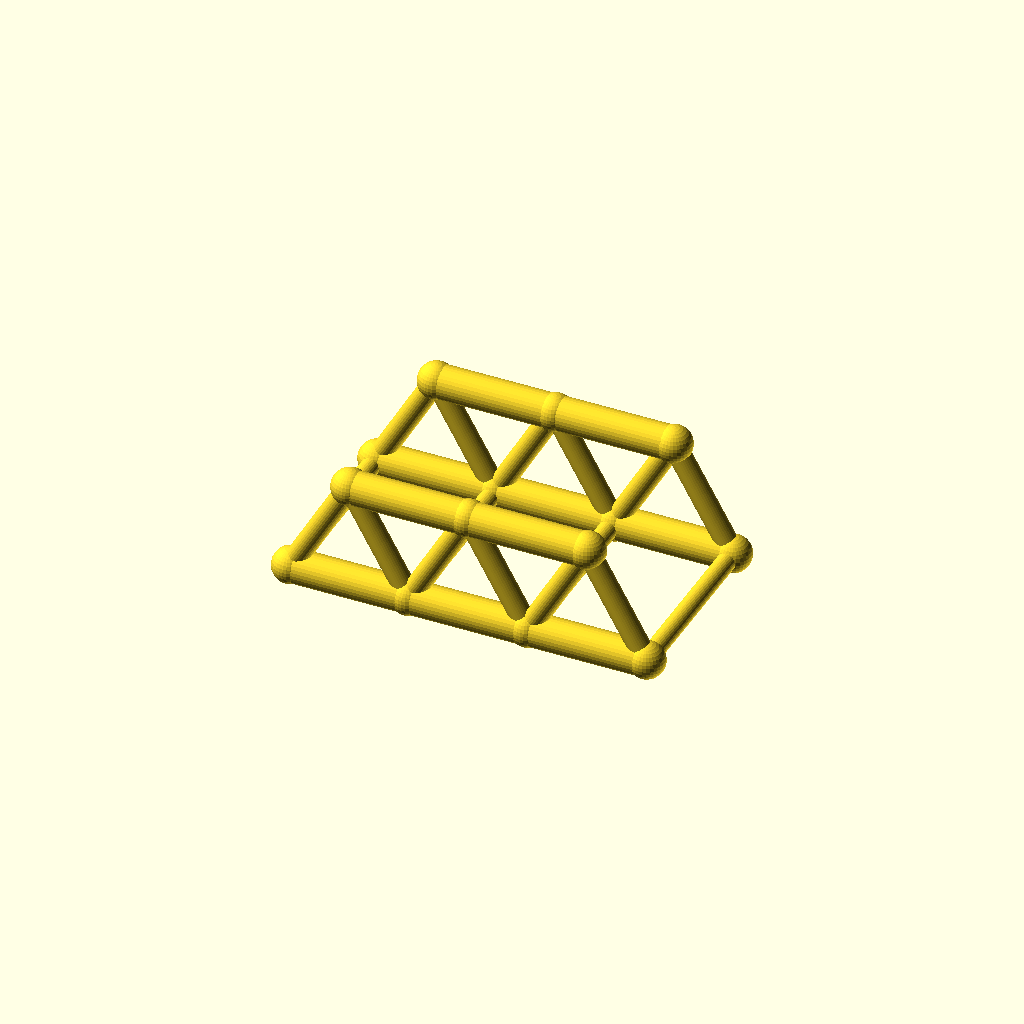
Cell 1: rendered with the file's own defaults.
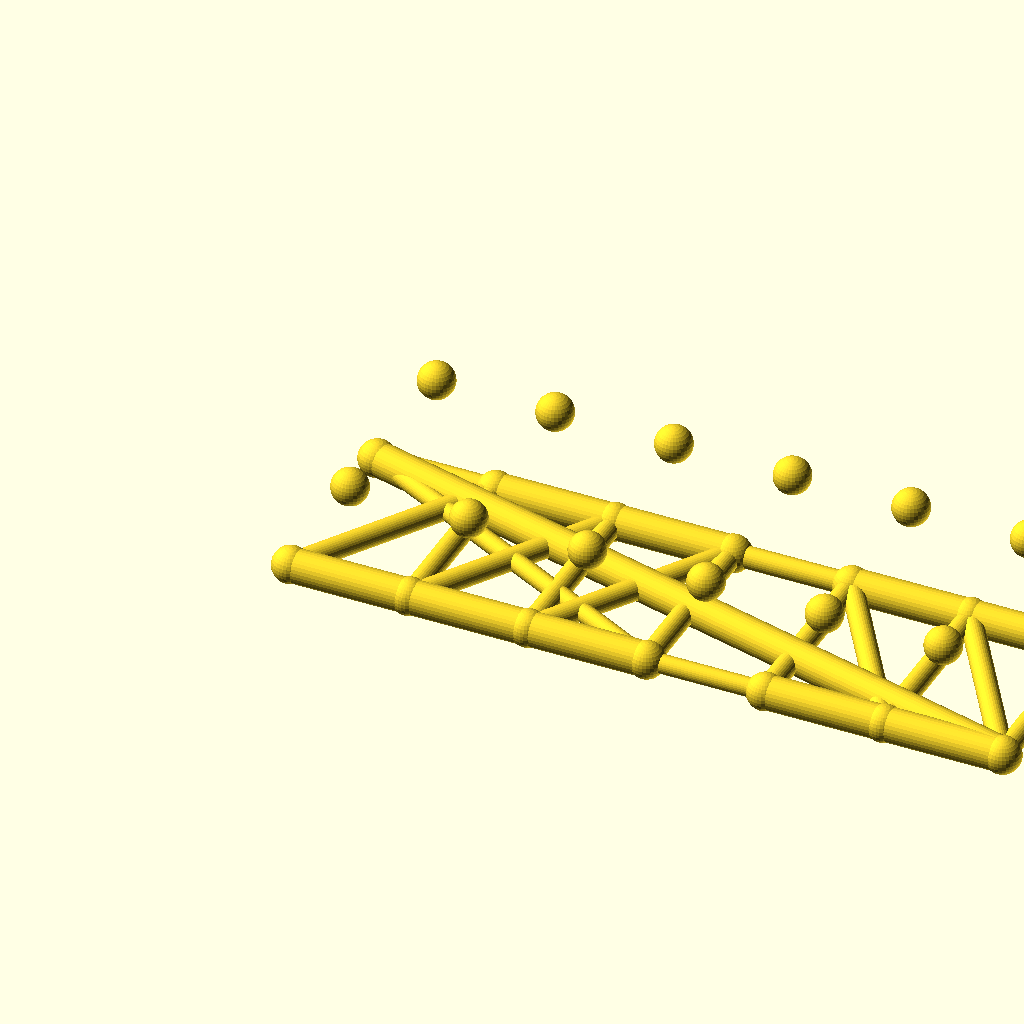
Cell 2 — panels set to 6, the other parameters unchanged.
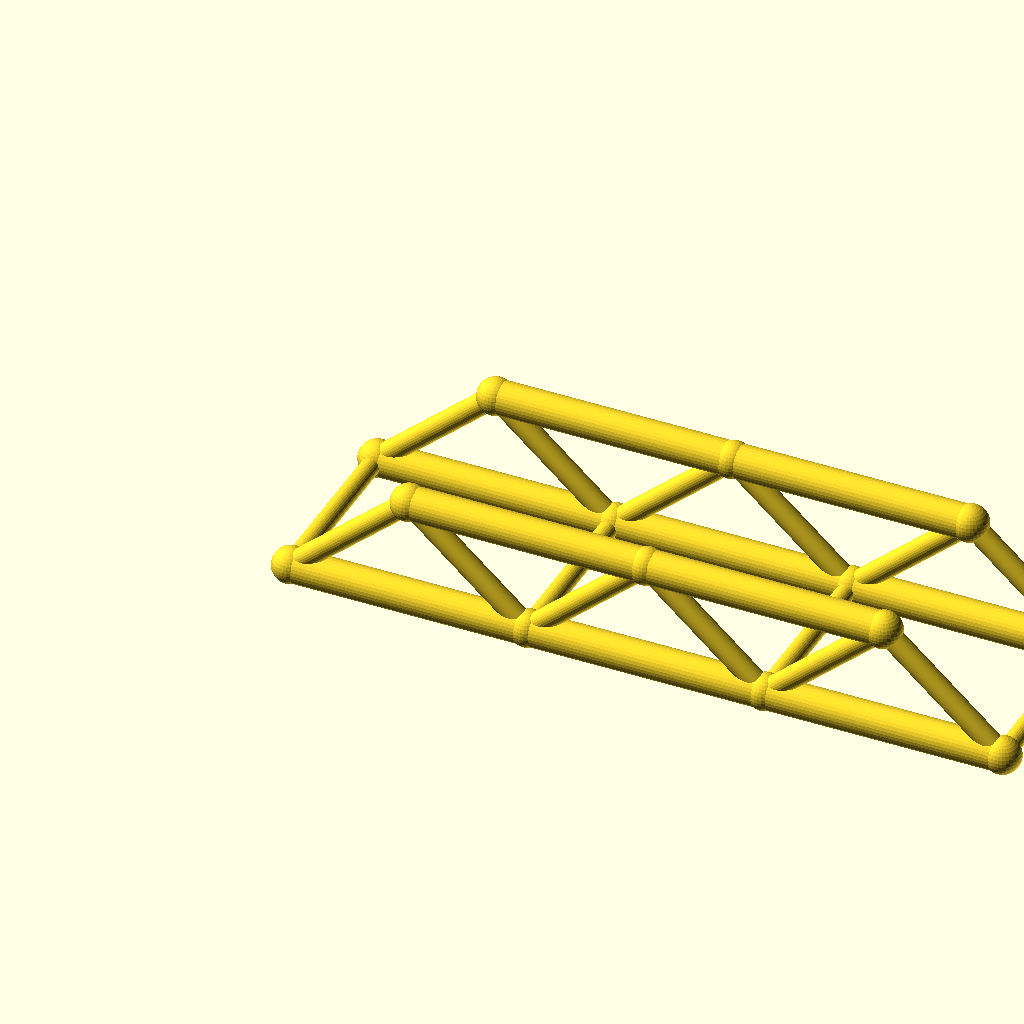
Cell 3: panel_p = 64 (everything else at default).
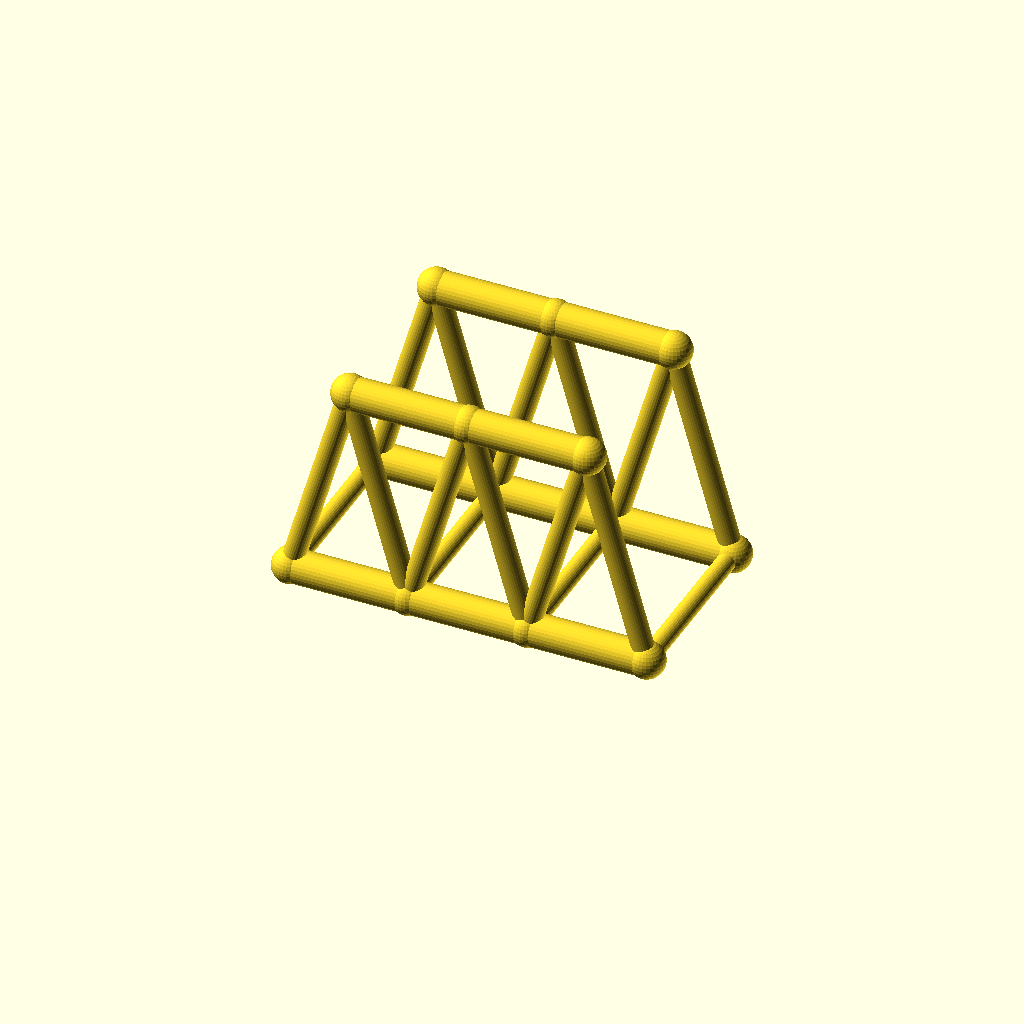
Cell 4: truss_h = 56 (everything else at default).
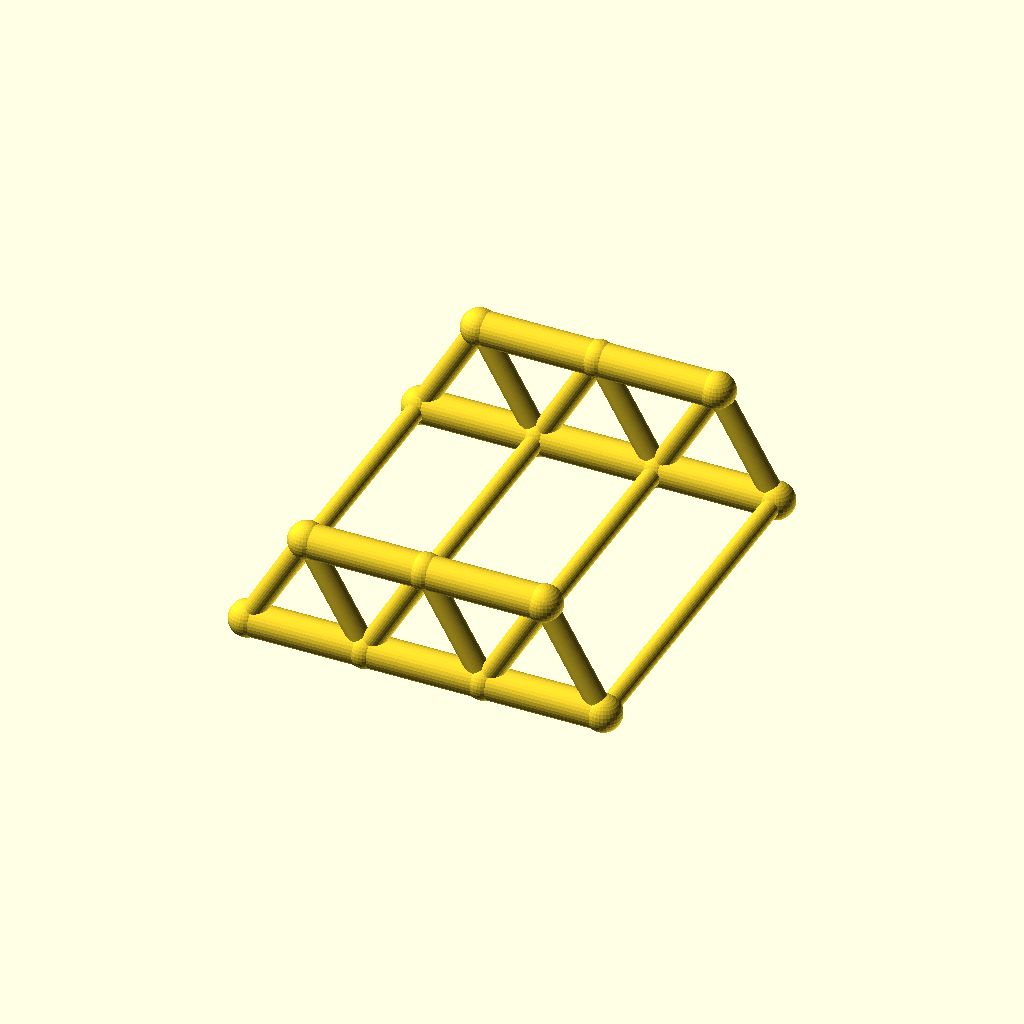
Cell 5 — track set to 100, the other parameters unchanged.
One fixed orthographic camera (rotation 55°, 0°, 25°; colour scheme Cornfield) for every cell.
Source of the model, optional_data/data/wire2/bridgetrusses/scene_0249.scad:
$fn = 32;

// ----------------------------------------------------------------------
// Warren through truss: span 96 mm, 3 panels, two trusses 50 mm apart
// ----------------------------------------------------------------------

// --- parameters (mm) ---
panels = 3;               // number of equal panels per truss
panel_p = 32;             // panel length, X
span = 96;                // truss span between end joints
truss_h = 28;             // truss height, Z
track = 50;               // distance between the two trusses, Y
chord_r = 4.5;            // chord member radius
web_r = 2.9;              // web member radius
deck_r = 2.5;             // deck beam radius
joint_r = 4.9;            // joint ball radius

bbox_x = span + 2 * joint_r;  // overall X, joints included
bbox_y = track + 2 * joint_r;  // overall Y, joints included
bbox_z = truss_h + 2 * joint_r;  // overall Z, joints included
chord_d = 2 * chord_r;  // chord stock diameter
web_d = 2 * web_r;  // web stock diameter
deck_d = 2 * deck_r;  // deck beam diameter
joint_d = 2 * joint_r;  // joint ball diameter
nodes = [for (side = [-1, 1], i = [0 : panels]) [i * panel_p, side * track / 2, 0], for (side = [-1, 1], i = [0 : panels - 1]) [(i + 0.5) * panel_p, side * track / 2, truss_h]];

module member(a, b, r) {
  /* round stock from joint a to joint b, ends buried in the joint balls */
  d = b - a;
  length = norm(d);
  translate(a) rotate([0, acos(d[2] / length), atan2(d[1], d[0])])
    cylinder(h = length, r = r);
}

module joint(p, r) {
  /* ball at the joint centre, fatter than every member meeting there */
  translate(p) sphere(r = r);
}

/* members - each call is one graph edge */
member(nodes[0], nodes[1], chord_r);
member(nodes[1], nodes[2], chord_r);
member(nodes[2], nodes[3], chord_r);
member(nodes[8], nodes[9], chord_r);
member(nodes[9], nodes[10], chord_r);
member(nodes[0], nodes[8], web_r);
member(nodes[1], nodes[8], web_r);
member(nodes[1], nodes[9], web_r);
member(nodes[2], nodes[9], web_r);
member(nodes[2], nodes[10], web_r);
member(nodes[3], nodes[10], web_r);
member(nodes[4], nodes[5], chord_r);
member(nodes[5], nodes[6], chord_r);
member(nodes[6], nodes[7], chord_r);
member(nodes[11], nodes[12], chord_r);
member(nodes[12], nodes[13], chord_r);
member(nodes[4], nodes[11], web_r);
member(nodes[5], nodes[11], web_r);
member(nodes[5], nodes[12], web_r);
member(nodes[6], nodes[12], web_r);
member(nodes[6], nodes[13], web_r);
member(nodes[7], nodes[13], web_r);
member(nodes[0], nodes[4], deck_r);
member(nodes[1], nodes[5], deck_r);
member(nodes[2], nodes[6], deck_r);
member(nodes[3], nodes[7], deck_r);

/* joint balls */
for (p = nodes) joint(p, joint_r);
Parameter table extracted from the source (name, type, default, range or options):
panels: number, default 3
panel_p: number, default 32
span: number, default 96
truss_h: number, default 28
track: number, default 50
chord_r: number, default 4.5
web_r: number, default 2.9
deck_r: number, default 2.5
joint_r: number, default 4.9
